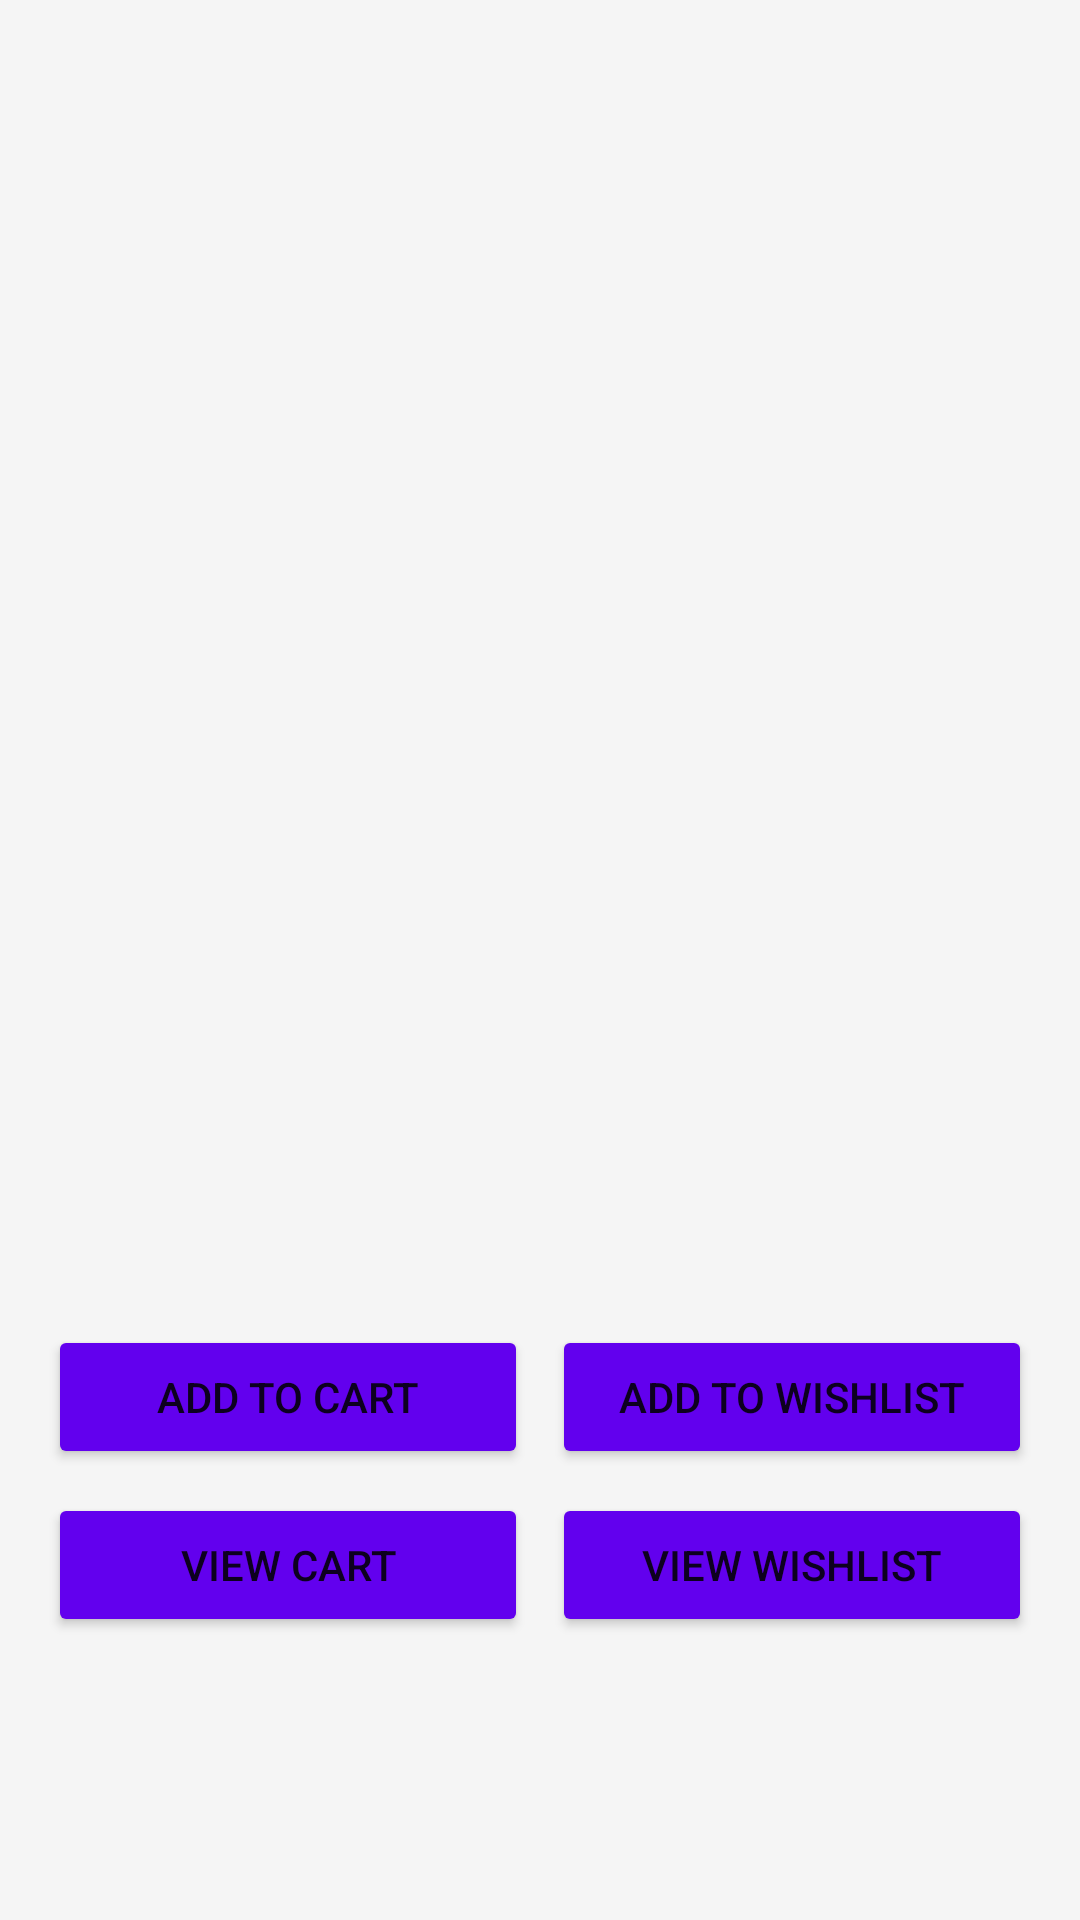

Write the Android layout XML for this screen, with the resource values it uses.
<!-- AndroidManifest.xml: application theme Theme.Shopease -->
<!-- res/layout/activity_product_details.xml -->
<?xml version="1.0" encoding="utf-8"?>
<androidx.core.widget.NestedScrollView
    xmlns:android="http://schemas.android.com/apk/res/android"
    xmlns:app="http://schemas.android.com/apk/res-auto"
    android:layout_width="match_parent"
    android:layout_height="match_parent"
    android:background="@color/background_color">

    <androidx.constraintlayout.widget.ConstraintLayout
        android:layout_width="match_parent"
        android:layout_height="wrap_content"
        android:padding="16dp">

        
        <ImageView
            android:id="@+id/iv_back"
            android:layout_width="24dp"
            android:layout_height="24dp"
            android:src="@drawable/ic_back"
            android:contentDescription="@string/back"
            app:tint="@color/colorAccent"
            app:layout_constraintStart_toStartOf="parent"
            app:layout_constraintTop_toTopOf="parent" />

        
        <ImageView
            android:id="@+id/iv_product_image"
            android:layout_width="0dp"
            android:layout_height="200dp"
            android:scaleType="centerCrop"
            android:contentDescription="@string/product_image"
            android:layout_marginTop="16dp"
            app:layout_constraintStart_toStartOf="parent"
            app:layout_constraintEnd_toEndOf="parent"
            app:layout_constraintTop_toBottomOf="@id/iv_back" />

        
        <TextView
            android:id="@+id/tv_product_name"
            android:layout_width="0dp"
            android:layout_height="wrap_content"
            android:textSize="20sp"
            android:textStyle="bold"
            android:layout_marginTop="16dp"
            app:layout_constraintStart_toStartOf="parent"
            app:layout_constraintEnd_toEndOf="parent"
            app:layout_constraintTop_toBottomOf="@id/iv_product_image" />

        
        <TextView
            android:id="@+id/tv_product_price"
            android:layout_width="wrap_content"
            android:layout_height="wrap_content"
            android:textSize="18sp"
            android:layout_marginTop="8dp"
            app:layout_constraintStart_toStartOf="parent"
            app:layout_constraintTop_toBottomOf="@id/tv_product_name" />

        
        <TextView
            android:id="@+id/tv_product_rating"
            android:layout_width="wrap_content"
            android:layout_height="wrap_content"
            android:textSize="16sp"
            android:layout_marginTop="8dp"
            app:layout_constraintStart_toStartOf="parent"
            app:layout_constraintTop_toBottomOf="@id/tv_product_price" />

        
        <TextView
            android:id="@+id/tv_product_stock"
            android:layout_width="wrap_content"
            android:layout_height="wrap_content"
            android:textSize="16sp"
            android:layout_marginTop="8dp"
            app:layout_constraintStart_toStartOf="parent"
            app:layout_constraintTop_toBottomOf="@id/tv_product_rating" />

        
        <TextView
            android:id="@+id/tv_product_description"
            android:layout_width="0dp"
            android:layout_height="wrap_content"
            android:textSize="14sp"
            android:layout_marginTop="16dp"
            app:layout_constraintStart_toStartOf="parent"
            app:layout_constraintEnd_toEndOf="parent"
            app:layout_constraintTop_toBottomOf="@id/tv_product_stock" />

        
        <Button
            android:id="@+id/btn_add_to_cart"
            android:layout_width="0dp"
            android:layout_height="wrap_content"
            android:text="@string/add_to_cart"
            android:backgroundTint="@color/colorAccent"
            android:layout_marginTop="16dp"
            app:layout_constraintStart_toStartOf="parent"
            app:layout_constraintEnd_toStartOf="@id/btn_add_to_wishlist"
            app:layout_constraintTop_toBottomOf="@id/tv_product_description" />

        
        <Button
            android:id="@+id/btn_add_to_wishlist"
            android:layout_width="0dp"
            android:layout_height="wrap_content"
            android:text="@string/add_to_wishlist"
            android:backgroundTint="@color/colorAccent"
            android:layout_marginStart="8dp"
            app:layout_constraintStart_toEndOf="@id/btn_add_to_cart"
            app:layout_constraintEnd_toEndOf="parent"
            app:layout_constraintTop_toTopOf="@id/btn_add_to_cart" />

        
        <Button
            android:id="@+id/btn_view_cart"
            android:layout_width="0dp"
            android:layout_height="wrap_content"
            android:text="@string/view_cart"
            android:backgroundTint="@color/colorAccent"
            android:layout_marginTop="8dp"
            app:layout_constraintStart_toStartOf="parent"
            app:layout_constraintEnd_toStartOf="@id/btn_view_wishlist"
            app:layout_constraintTop_toBottomOf="@id/btn_add_to_cart" />

        
        <Button
            android:id="@+id/btn_view_wishlist"
            android:layout_width="0dp"
            android:layout_height="wrap_content"
            android:text="@string/view_wishlist"
            android:backgroundTint="@color/colorAccent"
            android:layout_marginStart="8dp"
            app:layout_constraintStart_toEndOf="@id/btn_view_cart"
            app:layout_constraintEnd_toEndOf="parent"
            app:layout_constraintTop_toTopOf="@id/btn_view_cart" />

    </androidx.constraintlayout.widget.ConstraintLayout>
</androidx.core.widget.NestedScrollView>
<!-- resources referenced by this layout -->
<resources>
  <color name="background_color">#F5F5F5</color>
  <color name="colorAccent">#FF6200EE</color>
  <string name="add_to_cart">Add to Cart</string>
  <string name="add_to_wishlist">Add to Wishlist</string>
  <string name="back">Back</string>
  <string name="product_image">Product Image</string>
  <string name="view_cart">View Cart</string>
  <string name="view_wishlist">View Wishlist</string>
  <style name="Theme.Shopease" parent="Theme.MaterialComponents.DayNight.DarkActionBar">
          
          <item name="colorPrimary">@color/purple_500</item>
          <item name="colorPrimaryVariant">@color/purple_700</item>
          <item name="colorOnPrimary">@color/white</item>
          
          <item name="colorSecondary">@color/teal_200</item>
          <item name="colorSecondaryVariant">@color/teal_700</item>
          <item name="colorOnSecondary">@color/black</item>
          
          <item name="android:statusBarColor">?attr/colorPrimaryVariant</item>
          
      </style>
  <color name="purple_500">#FF6200EE</color>
  <color name="purple_700">#FF3700B3</color>
  <color name="white">#FFFFFF</color>
  <color name="teal_200">#FF03DAC5</color>
  <color name="teal_700">#FF018786</color>
  <color name="black">#000000</color>
</resources>
